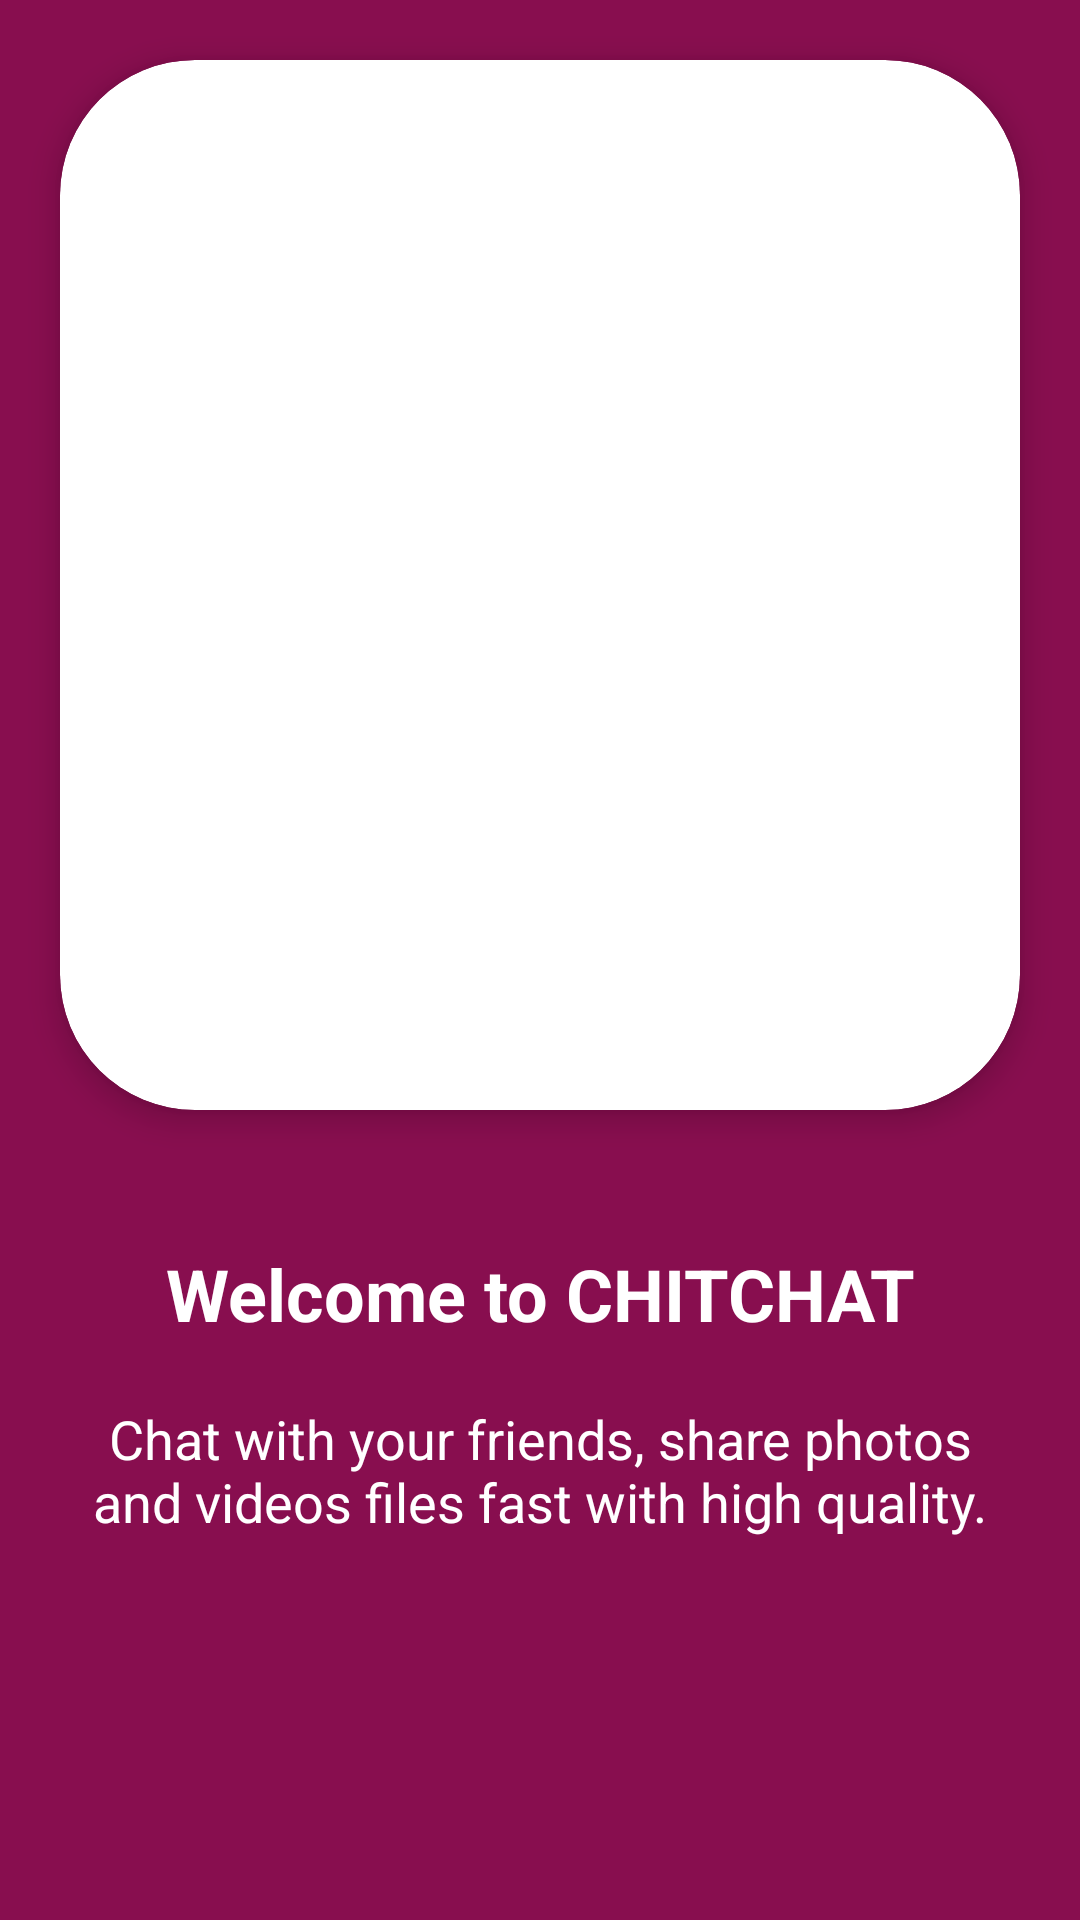

This screen was rendered from an Android layout file. Write that file and the resources it references.
<!-- AndroidManifest.xml: application theme AppTheme -->
<!-- res/layout/slider_1.xml -->
<?xml version="1.0" encoding="utf-8"?>
<RelativeLayout xmlns:android="http://schemas.android.com/apk/res/android"
    xmlns:tools="http://schemas.android.com/tools"
    android:layout_width="match_parent"
    android:layout_height="match_parent"
    xmlns:app="http://schemas.android.com/apk/res-auto"
    android:layout_margin="10dp"
    android:background="@color/colorPrimary">


    <androidx.cardview.widget.CardView
        xmlns:card_view="http://schemas.android.com/apk/res-auto"
        android:id="@+id/card_view"
        android:layout_gravity="center"
        android:layout_width="match_parent"
        android:layout_height="350dp"
        android:layout_margin="20dp"
        card_view:cardCornerRadius="45dp"
        card_view:cardElevation="6dp"
        tools:ignore="MissingConstraints">

        <ImageView
            android:layout_width="match_parent"
            android:layout_height="match_parent"
            android:src="@drawable/screen1"
            android:scaleType="centerCrop" />
    </androidx.cardview.widget.CardView>


    <TextView
        android:id="@+id/heading_tv"
        android:layout_width="match_parent"
        android:layout_height="wrap_content"
        android:layout_below="@id/card_view"
        android:layout_marginTop="25dp"
        android:gravity="center"
        android:text="Welcome to CHITCHAT"
        android:textColor="@color/white"
        android:textSize="24sp"
        android:textStyle="bold" />

    <TextView
        android:layout_width="match_parent"
        android:layout_height="wrap_content"
        android:text="Chat with your friends, share photos and videos files fast with high quality."
        android:textSize="18sp"
        android:layout_margin="20dp"
        android:textColor="@color/white"
        android:layout_below="@id/heading_tv"
        android:gravity="center"/>


</RelativeLayout>
<!-- resources referenced by this layout -->
<resources>
  <color name="colorPrimary">#880e4f</color>
  <color name="white">#FFFFFFFF</color>
  <style name="AppTheme" parent="Theme.AppCompat.Light.NoActionBar">
          
          <item name="colorPrimary">@color/colorPrimary</item>
          <item name="colorPrimaryDark">@color/colorPrimaryDark</item>
          <item name="colorAccent">@color/colorAccent</item>
          <item name="windowActionBar">false</item>
          <item name="windowNoTitle">true</item>
      </style>
  <color name="colorPrimaryDark">#560027</color>
  <color name="colorAccent">#4EE147</color>
</resources>
